Image classification data set "dataset_bg_removed" (shrinidhi0811/leaflookalike-detector on GitHub). Class labels (10): alpinia galanga, azadirachta indica, basella alba, jasminum, mentha, murraya koenigii, nerium oleander, plectranthus amboinicus, syzygium jambos, trigonella foenum graecum.

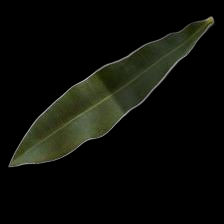
Label: nerium oleander

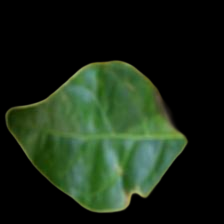
Label: jasminum

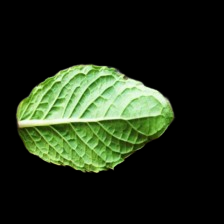
Label: mentha

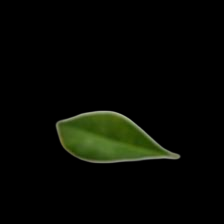
Label: murraya koenigii

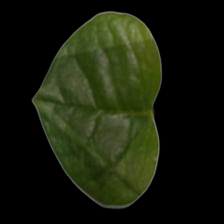
Label: basella alba

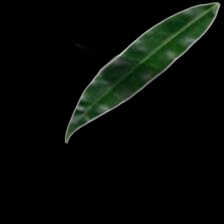
Label: syzygium jambos
